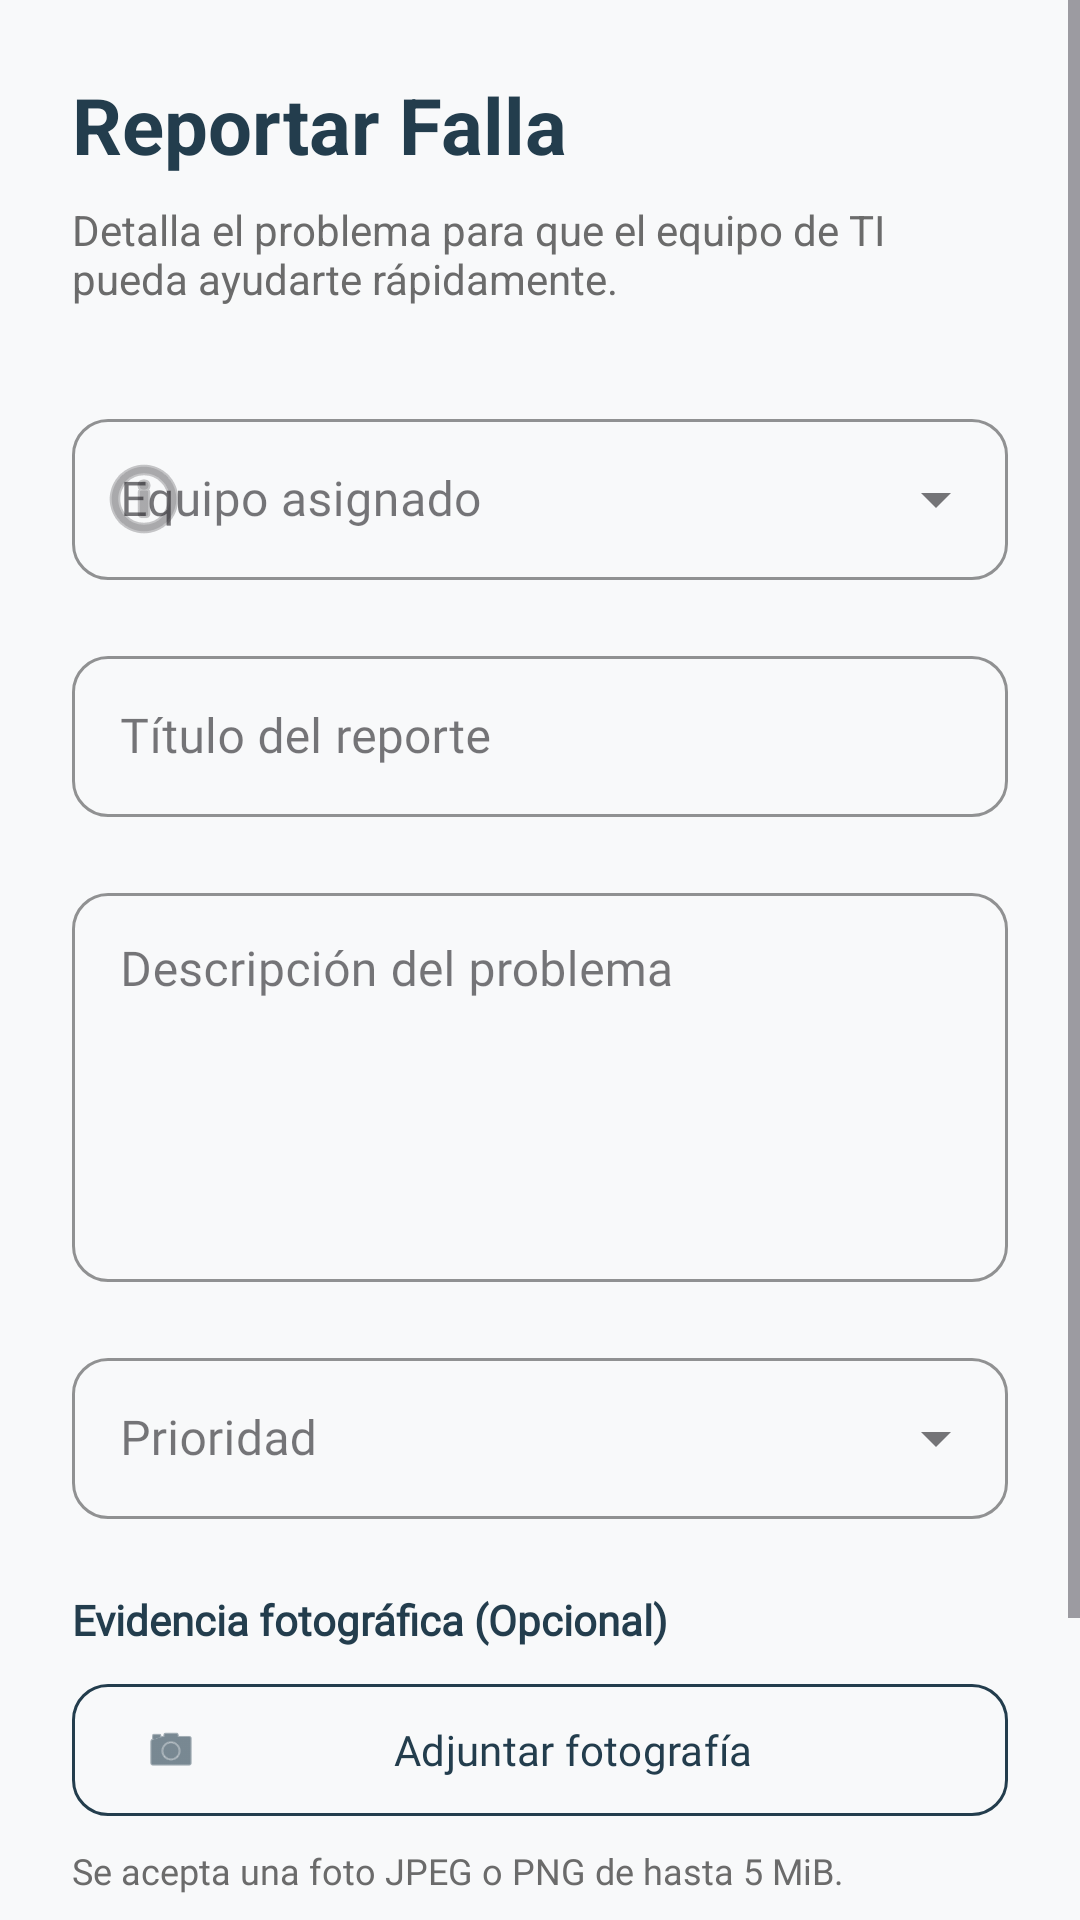

Reconstruct the res/layout file that produces this screen, plus the resources it refers to.
<!-- AndroidManifest.xml: application theme Theme.SysBase -->
<!-- res/layout/activity_add_ticket.xml -->
<?xml version="1.0" encoding="utf-8"?>
<ScrollView xmlns:android="http://schemas.android.com/apk/res/android"
    xmlns:app="http://schemas.android.com/apk/res-auto"
    android:layout_width="match_parent"
    android:layout_height="match_parent"
    android:background="#F8F9FA"
    android:fillViewport="true">

    <LinearLayout
        android:layout_width="match_parent"
        android:layout_height="wrap_content"
        android:orientation="vertical"
        android:padding="24dp">

        <TextView
            android:layout_width="wrap_content"
            android:layout_height="wrap_content"
            android:layout_marginBottom="8dp"
            android:text="Reportar Falla"
            android:textColor="@color/azulSysbase"
            android:textSize="26sp"
            android:textStyle="bold" />

        <TextView
            android:layout_width="wrap_content"
            android:layout_height="wrap_content"
            android:layout_marginBottom="32dp"
            android:text="Detalla el problema para que el equipo de TI pueda ayudarte rápidamente."
            android:textColor="@color/grisSysbase"
            android:textSize="14sp" />

        
        <com.google.android.material.textfield.TextInputLayout
            style="@style/Widget.MaterialComponents.TextInputLayout.OutlinedBox.ExposedDropdownMenu"
            android:layout_width="match_parent"
            android:layout_height="wrap_content"
            android:layout_marginBottom="20dp"
            android:hint="Equipo asignado"
            app:boxCornerRadiusBottomEnd="12dp"
            app:boxCornerRadiusBottomStart="12dp"
            app:boxCornerRadiusTopEnd="12dp"
            app:boxCornerRadiusTopStart="12dp"
            app:boxStrokeColor="@color/azulSysbase"
            app:hintTextColor="@color/azulSysbase"
            app:startIconDrawable="@android:drawable/ic_menu_info_details">

            <com.google.android.material.textfield.MaterialAutoCompleteTextView
                android:id="@+id/editAssetId"
                android:layout_width="match_parent"
                android:layout_height="wrap_content"
                android:fontFamily="@font/inter"
                android:inputType="none"
                android:padding="16dp" />

        </com.google.android.material.textfield.TextInputLayout>

        
        <com.google.android.material.textfield.TextInputLayout
            style="@style/Widget.MaterialComponents.TextInputLayout.OutlinedBox"
            android:layout_width="match_parent"
            android:layout_height="wrap_content"
            android:layout_marginBottom="20dp"
            android:hint="Título del reporte"
            app:boxCornerRadiusBottomEnd="12dp"
            app:boxCornerRadiusBottomStart="12dp"
            app:boxCornerRadiusTopEnd="12dp"
            app:boxCornerRadiusTopStart="12dp"
            app:boxStrokeColor="@color/azulSysbase"
            app:hintTextColor="@color/azulSysbase">

            <com.google.android.material.textfield.TextInputEditText
                android:id="@+id/editTitle"
                android:layout_width="match_parent"
                android:layout_height="wrap_content"
                android:fontFamily="@font/inter"
                android:inputType="textCapSentences"
                android:maxLength="150"
                android:padding="16dp" />

        </com.google.android.material.textfield.TextInputLayout>

        
        <com.google.android.material.textfield.TextInputLayout
            style="@style/Widget.MaterialComponents.TextInputLayout.OutlinedBox"
            android:layout_width="match_parent"
            android:layout_height="wrap_content"
            android:layout_marginBottom="20dp"
            android:hint="Descripción del problema"
            app:boxCornerRadiusBottomEnd="12dp"
            app:boxCornerRadiusBottomStart="12dp"
            app:boxCornerRadiusTopEnd="12dp"
            app:boxCornerRadiusTopStart="12dp"
            app:boxStrokeColor="@color/azulSysbase"
            app:hintTextColor="@color/azulSysbase">

            <com.google.android.material.textfield.TextInputEditText
                android:id="@+id/editDescription"
                android:layout_width="match_parent"
                android:layout_height="wrap_content"
                android:fontFamily="@font/inter"
                android:gravity="top|start"
                android:inputType="textMultiLine"
                android:lines="5"
                android:maxLength="2000"
                android:minLines="5"
                android:padding="16dp" />

        </com.google.android.material.textfield.TextInputLayout>

        
        <com.google.android.material.textfield.TextInputLayout
            style="@style/Widget.MaterialComponents.TextInputLayout.OutlinedBox.ExposedDropdownMenu"
            android:layout_width="match_parent"
            android:layout_height="wrap_content"
            android:layout_marginBottom="24dp"
            android:hint="Prioridad"
            app:boxCornerRadiusBottomEnd="12dp"
            app:boxCornerRadiusBottomStart="12dp"
            app:boxCornerRadiusTopEnd="12dp"
            app:boxCornerRadiusTopStart="12dp"
            app:boxStrokeColor="@color/azulSysbase"
            app:hintTextColor="@color/azulSysbase">

            <com.google.android.material.textfield.MaterialAutoCompleteTextView
                android:id="@+id/editPriority"
                android:layout_width="match_parent"
                android:layout_height="wrap_content"
                android:fontFamily="@font/inter"
                android:inputType="none"
                android:padding="16dp"
                app:simpleItems="@array/prioridades_ticket" />

        </com.google.android.material.textfield.TextInputLayout>

        
        <TextView
            android:layout_width="wrap_content"
            android:layout_height="wrap_content"
            android:layout_marginBottom="8dp"
            android:fontFamily="@font/inter"
            android:text="Evidencia fotográfica (Opcional)"
            android:textColor="@color/azulSysbase"
            android:textSize="14sp"
            android:textStyle="bold" />

        <com.google.android.material.button.MaterialButton
            android:id="@+id/btnAttachPhoto"
            style="?attr/materialButtonOutlinedStyle"
            android:layout_width="match_parent"
            android:layout_height="52dp"
            android:layout_marginBottom="6dp"
            android:fontFamily="@font/inter"
            android:text="Adjuntar fotografía"
            android:textAllCaps="false"
            android:textColor="@color/azulSysbase"
            app:cornerRadius="12dp"
            app:icon="@android:drawable/ic_menu_camera"
            app:iconTint="@color/azulSysbase"
            app:strokeColor="@color/azulSysbase" />

        <TextView
            android:layout_width="wrap_content"
            android:layout_height="wrap_content"
            android:layout_marginBottom="16dp"
            android:fontFamily="@font/inter"
            android:text="Se acepta una foto JPEG o PNG de hasta 5 MiB."
            android:textColor="@color/grisSysbase"
            android:textSize="12sp" />

        
        <FrameLayout
            android:layout_width="match_parent"
            android:layout_height="wrap_content"
            android:layout_marginBottom="32dp">

            <com.google.android.material.imageview.ShapeableImageView
                android:id="@+id/ivImagePreview"
                android:layout_width="match_parent"
                android:layout_height="200dp"
                android:scaleType="centerCrop"
                android:visibility="gone"
                app:shapeAppearanceOverlay="@style/ShapeAppearance.MaterialComponents.MediumComponent" />

            <com.google.android.material.button.MaterialButton
                android:id="@+id/btnRemovePhoto"
                style="@style/Widget.MaterialComponents.Button.TextButton"
                android:layout_width="wrap_content"
                android:layout_height="wrap_content"
                android:layout_gravity="top|end"
                android:layout_margin="8dp"
                android:backgroundTint="#80000000"
                android:text="Quitar imagen"
                android:textColor="@android:color/white"
                android:visibility="gone" />
        </FrameLayout>

        <Space
            android:layout_width="match_parent"
            android:layout_height="0dp"
            android:layout_weight="1" />

        <com.google.android.material.button.MaterialButton
            android:id="@+id/btnSubmitTicket"
            android:layout_width="match_parent"
            android:layout_height="56dp"
            android:backgroundTint="@color/naranjaSysbase"
            android:text="Enviar Reporte"
            android:textAllCaps="false"
            android:textSize="16sp"
            android:textStyle="bold"
            app:cornerRadius="12dp" />

    </LinearLayout>
</ScrollView>
<!-- resources referenced by this layout -->
<resources>
  <string-array name="prioridades_ticket">
          <item>baja</item>
          <item>media</item>
          <item>alta</item>
      </string-array>
  <color name="azulSysbase">#233D4D</color>
  <color name="grisSysbase">#6B6B6B</color>
  <color name="naranjaSysbase">#FE7F2D</color>
  <style name="Theme.SysBase" parent="Base.Theme.SysBase" />
  <style name="Base.Theme.SysBase" parent="Theme.Material3.DayNight.NoActionBar">
          
          
      </style>
</resources>
